Run: headless pygame with SDL's dummy video driver; simulated clock (each Clock.tick advances the game by its frame time, no real sleeping); random seed 0; keys injected as events and as key.get_pressed() state; no mouse input.
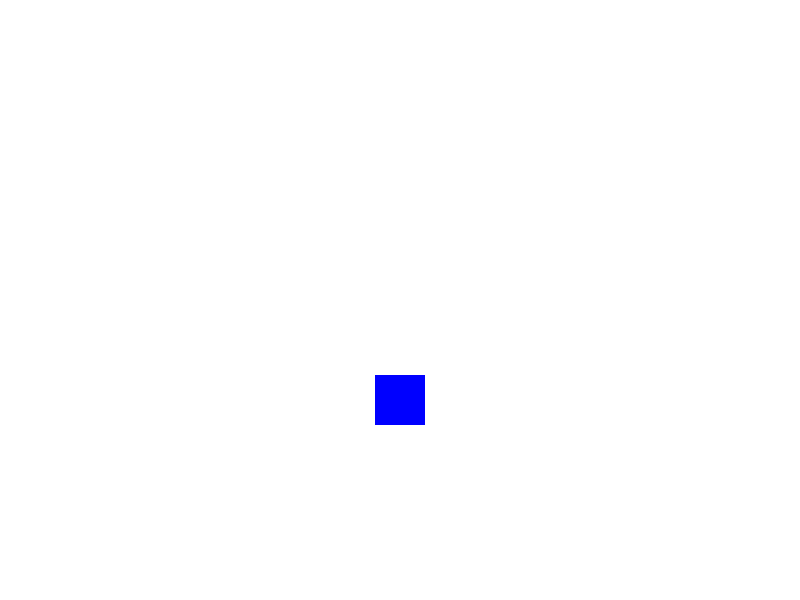
Frame 1 of 4 · flips 1–60 · no input
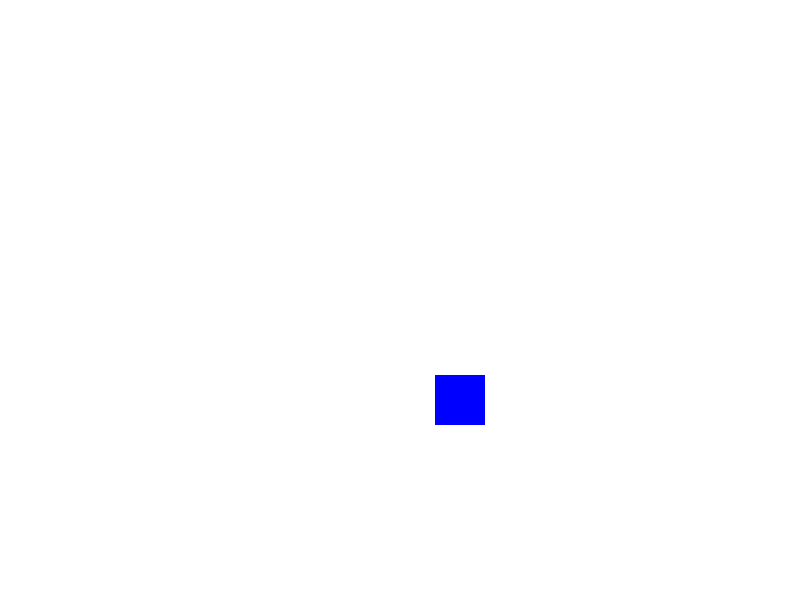
Frame 2 of 4 · flips 61–180 · tapped SPACE, RETURN · held RIGHT (→), D
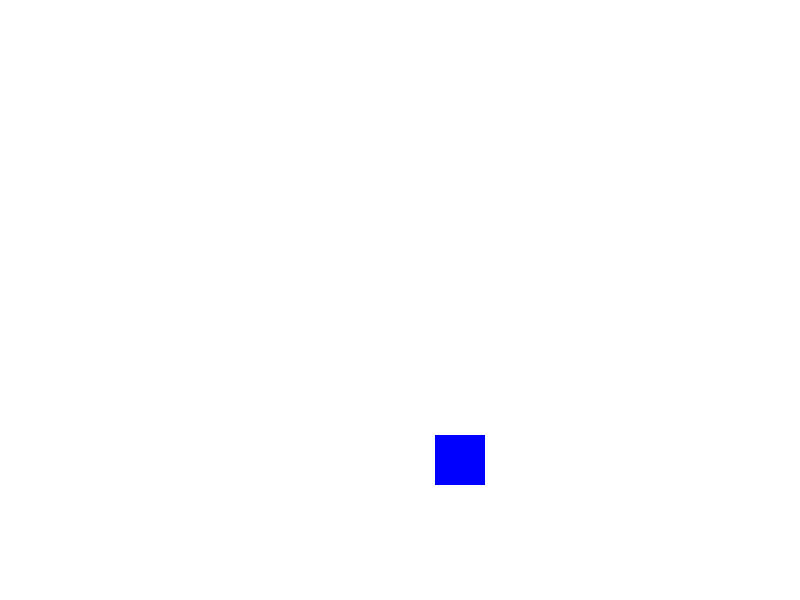
Frame 3 of 4 · flips 181–300 · held DOWN (↓), S
Frame 4 of 4 · flips 301–420 · held LEFT (←), A, UP (↑), W · screen same as frame 1, image omitted

The pygame program that drew these frames:

import pygame
import sys

pygame.init()

WIDTH = 800
HEIGHT = 600

screen = pygame.display.set_mode((WIDTH, HEIGHT))
pygame.display.set_caption("Game PBO Aisy")

WHITE = (255, 255, 255)
RED = (255, 0, 0)
BLUE = (0, 0, 255)

class Player:
    def __init__(self,x,y):
        self.x = x
        self.y = y

        self.width = 50
        self.height = 50

        self.speed = 0.5

        self.color = BLUE

    def move(self):
        if keys[pygame.K_LEFT]:
            self.x -= self.speed
        if keys[pygame.K_RIGHT]:
            self.x += self.speed
        if keys[pygame.K_UP]:
            self.y -= self.speed
        if keys[pygame.K_DOWN]:self.y += self.speed

    def limit(self):
        if self.x < 0:
            self.x = 0
        if self.x + self.width > WIDTH:
            self.x = WIDTH - self.width

        if self.y < 0:
            self.y = 0
        if self.y + self.height > HEIGHT:
            self.x = HEIGHT - self.height

    def change1(self):
        if keys[pygame.K_1]:
            self.color = (RED)
        if keys[pygame.K_2]:
            self.color = (BLUE)

    def draw(self, surface):
        pygame.draw.rect(surface,self.color,
                         (self.x, self.y,self.width,self.height))

    def change2(self):
        if keys[pygame.K_p]:
            self.width += 0.2
            self.height += 0.2
        if keys[pygame.K_o]:
            self.width -= 0.2
            self.height -= 0.2

player = Player(375, 375)
running = True
while running:

    for event in pygame.event.get():
        if event.type == pygame.QUIT:
            running = False

    keys = pygame.key.get_pressed()

    player.move()
    player.limit()
    player.change1()
    player.change2()

    screen.fill(WHITE)
    player.draw(screen)
    pygame.display.flip()

pygame.quit()
sys.exit()
